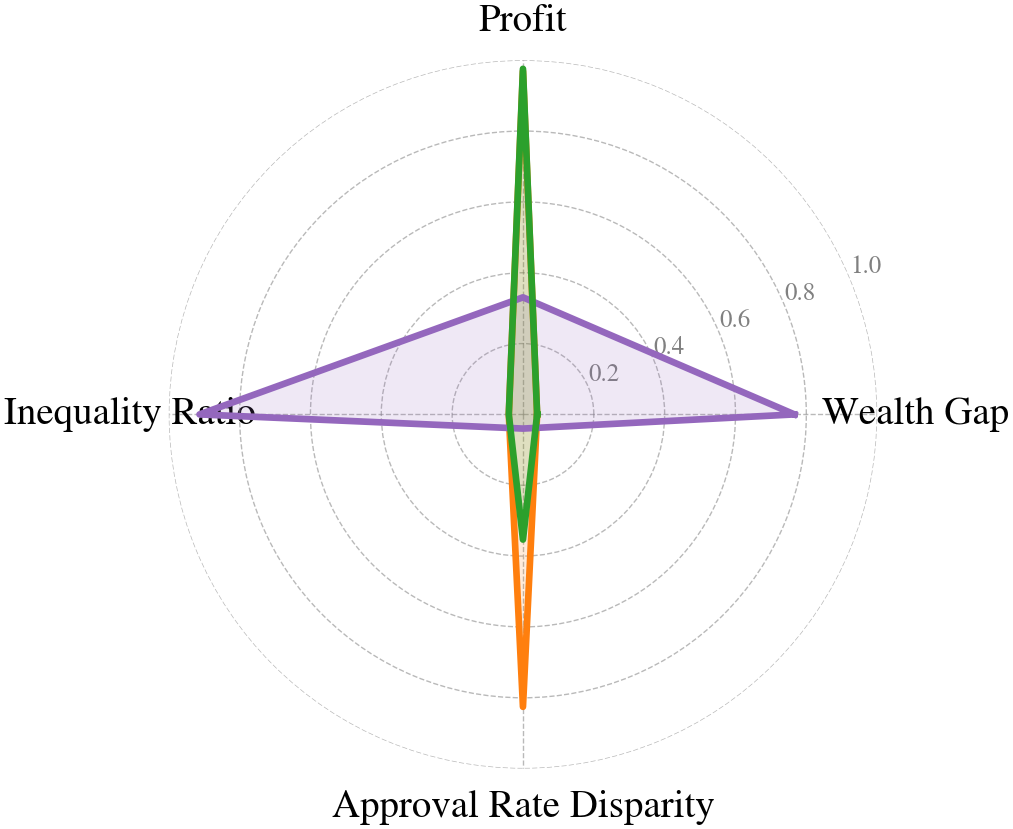

The data file committed next to this chart (first rows):
metric, rawlsian_maximin_raw, rawlsian_maximin_norm, fairness_lagrangian_raw, fairness_lagrangian_norm, social_welfare_raw, social_welfare_norm
Wealth Gap, 3190, 0.04, 745, 0.7665, 3170, 0.04
Profit, 1096247, 0.9693, 373766, 0.3305, 1103481, 0.9757
Inequality Ratio, 9.198, 0.04, 0.8104, 0.9131, 9.294, 0.04
Approval Rate Disparity, 0.002362, 0.8256, 0.01354, 0.04, 0.008756, 0.3534
